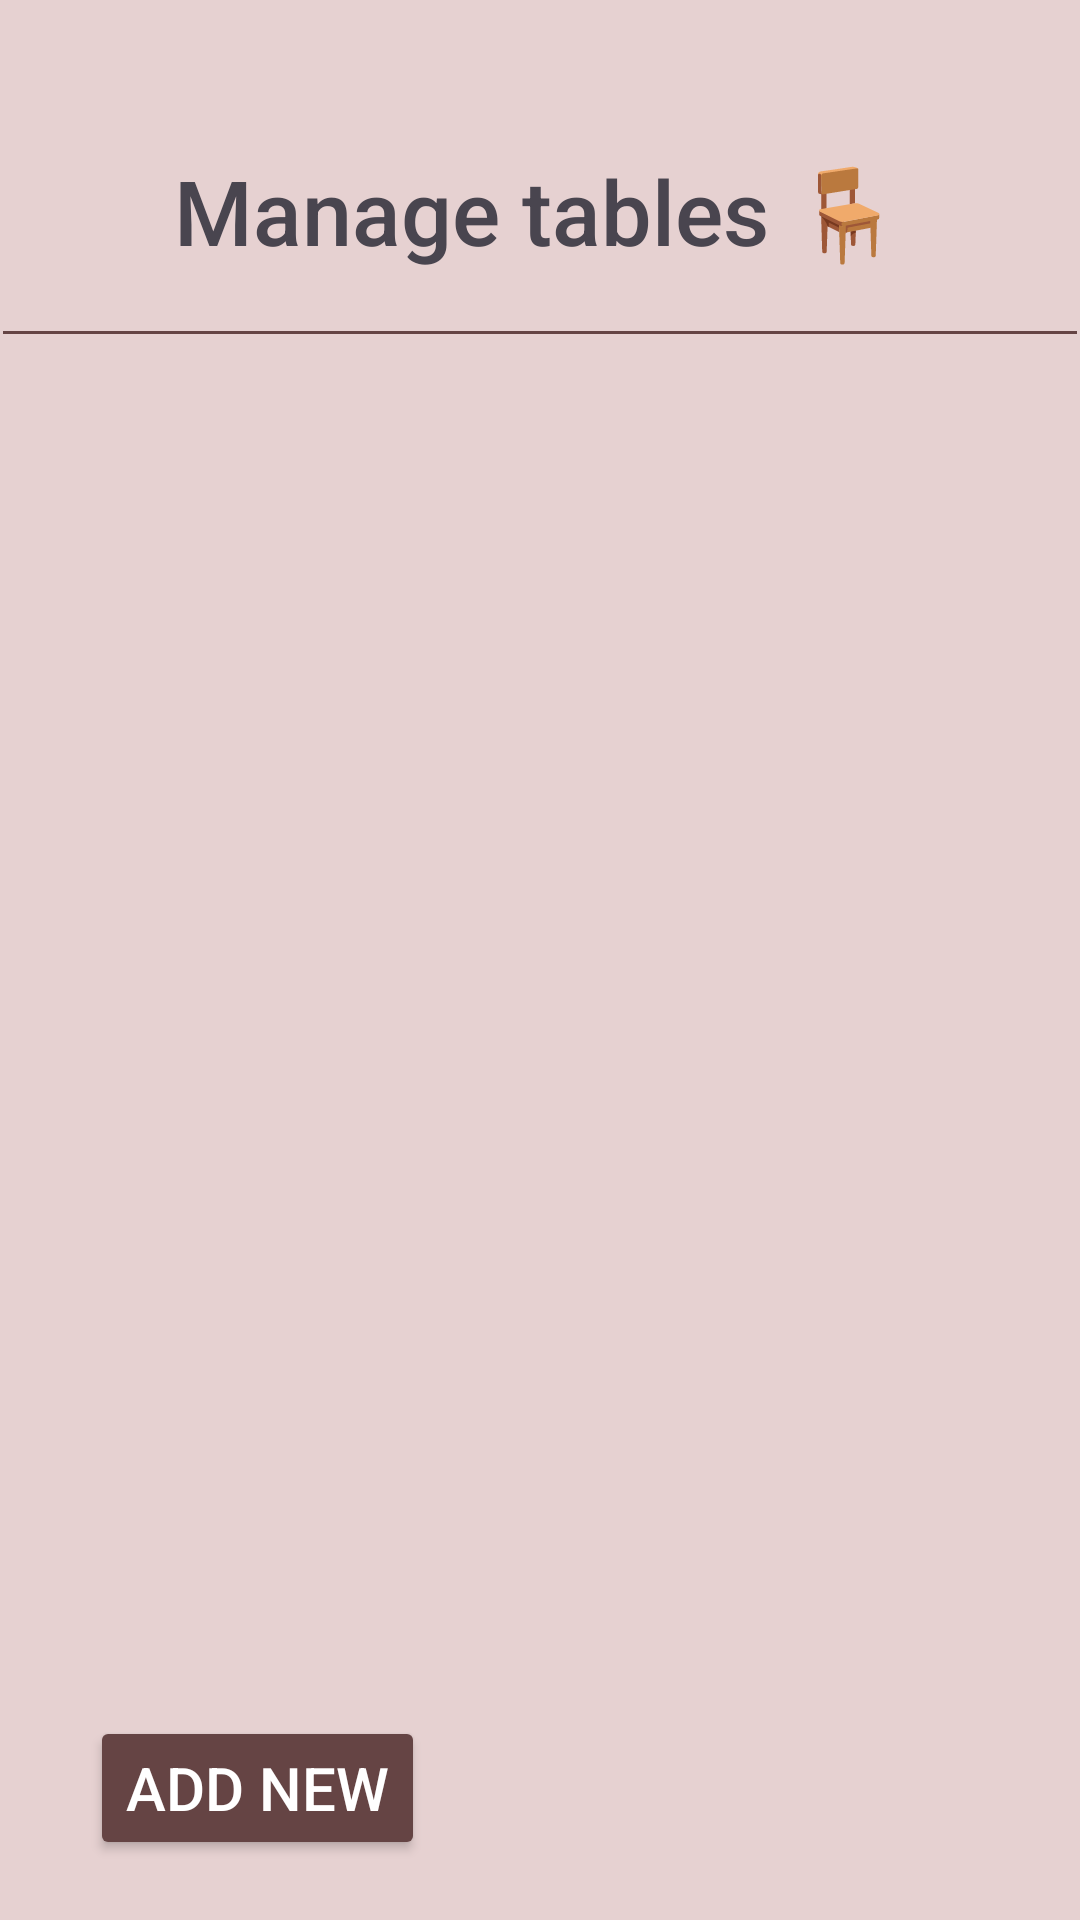

The Android layout XML behind this screen, and the referenced resources:
<!-- AndroidManifest.xml: application theme Theme.SoftcafeEngineer -->
<!-- res/layout/activity_manage_tables.xml -->
<?xml version="1.0" encoding="utf-8"?>
<androidx.constraintlayout.widget.ConstraintLayout xmlns:android="http://schemas.android.com/apk/res/android"
    xmlns:app="http://schemas.android.com/apk/res-auto"
    xmlns:tools="http://schemas.android.com/tools"
    android:layout_width="match_parent"
    android:layout_height="match_parent"
    android:background="@color/background"
    tools:context=".view.Manager.ManageTables.ManageTablesActivity">

    <View
        android:id="@+id/divider12"
        android:layout_width="match_parent"
        android:layout_height="1dp"
        android:layout_marginStart="1dp"
        android:layout_marginTop="20dp"
        android:layout_marginEnd="1dp"
        android:background="@color/dark_button"
        android:backgroundTint="@color/dark_button"
        app:layout_constraintEnd_toEndOf="parent"
        app:layout_constraintHorizontal_bias="1.0"
        app:layout_constraintStart_toStartOf="parent"
        app:layout_constraintTop_toBottomOf="@+id/txt_manager_tables_header" />

    <androidx.recyclerview.widget.RecyclerView
        android:id="@+id/recycler_view_tables"
        android:layout_width="match_parent"
        android:layout_height="519dp"
        android:layout_marginTop="20dp"
        app:layout_constraintEnd_toEndOf="parent"
        app:layout_constraintHorizontal_bias="0.0"
        app:layout_constraintStart_toStartOf="parent"
        app:layout_constraintTop_toBottomOf="@+id/divider12" />

    <TextView
        android:id="@+id/txt_manager_tables_header"
        android:layout_width="wrap_content"
        android:layout_height="wrap_content"
        android:layout_marginTop="50dp"
        android:fontFamily="sans-serif-medium"
        android:text="@string/manage_tables"
        android:textAlignment="center"
        android:textAppearance="@style/TextAppearance.AppCompat.Large"
        android:textColor="@color/text"
        android:textSize="30sp"
        app:layout_constraintEnd_toEndOf="parent"
        app:layout_constraintHorizontal_bias="0.497"
        app:layout_constraintStart_toStartOf="parent"
        app:layout_constraintTop_toTopOf="parent" />

    <Button
        android:id="@+id/btn_manage_tables_add"
        android:layout_width="wrap_content"
        android:layout_height="wrap_content"
        android:layout_marginStart="30dp"
        android:layout_marginBottom="20dp"
        android:backgroundTint="@color/dark_button"
        android:text="@string/add"
        android:textColor="@color/white"
        android:textSize="20sp"
        app:layout_constraintBottom_toBottomOf="parent"
        app:layout_constraintEnd_toEndOf="parent"
        app:layout_constraintHorizontal_bias="0.0"
        app:layout_constraintStart_toStartOf="parent" />

    <RelativeLayout
        android:id="@+id/relative_manage_tables"
        android:layout_width="404dp"
        android:layout_height="6dp"
        app:layout_constraintBottom_toTopOf="parent"
        app:layout_constraintEnd_toEndOf="parent"
        app:layout_constraintStart_toStartOf="parent"
        app:layout_constraintTop_toBottomOf="parent">
    </RelativeLayout>

</androidx.constraintlayout.widget.ConstraintLayout>
<!-- resources referenced by this layout -->
<resources>
  <color name="background">#E6D1D1</color>
  <color name="dark_button">#654444</color>
  <color name="text">#49454F</color>
  <color name="white">#FFFFFFFF</color>
  <string name="add">Add new</string>
  <string name="manage_tables">Manage tables 🪑</string>
  <style name="Theme.SoftcafeEngineer" parent="Base.Theme.SoftcafeEngineer" />
  <style name="Base.Theme.SoftcafeEngineer" parent="Theme.Material3.DayNight.NoActionBar">
          
          
      </style>
</resources>
